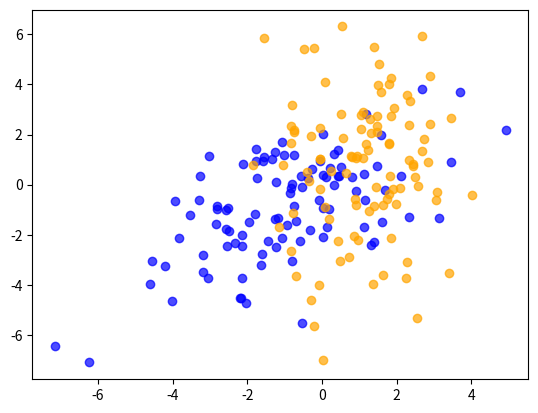

Python code for this plot: (Note: this script raises an exception after producing the figure.)
import numpy as np
import matplotlib.pyplot as plt
from scipy.stats import multivariate_normal
from numpy.linalg import eigvals

np.random.seed(42)

pl0 = 0.35
pl1 = 0.65
m0 = np.array([-1, -1, -1, -1])
m1 = np.array([1, 1, 1, 1])
c0 = np.array([[5, 3, 1, -1],
                [3, 5, -2, -2],
                [1, -2, 6, 3],
                [-1, -2, 3, 4]])
c1 = np.array([[1.6, -0.5, -1.5, -1.2],
               [-0.5, 8, 6, -1.7],
               [-1.5, 6, 6, 0],
               [-1.2, -1.7, 0, 1.8]])

# Evaluate Gaussian pdf
def eval_gaussian(x, mu, Sigma):
    n, N = x.shape
    C = ((2 * np.pi) ** n * np.linalg.det(Sigma)) ** (-1/2)
    E = -0.5 * np.sum((x - np.tile(mu, (1, N))) @ np.linalg.inv(Sigma) * (x - np.tile(mu, (1, N))), axis=0)
    g = C * np.exp(E)
    return g

# Generate two multivariate Gaussian random variable objects
mean1, cov1 = m0, c0
e=eigvals(cov1)
print("Eigenvalues of cov1 are:",e)
rv1 = multivariate_normal(mean1, cov1)

mean2, cov2 = m1, c1
e=eigvals(cov2)
print("Eigenvalues of cov2 are:",e)
rv2 = multivariate_normal(mean2, cov2)

data1 = rv1.rvs(size = 100)
data2 = rv2.rvs(size = 100)

# Create a scatter plot
fig	 = plt.figure()
ax = fig.add_subplot(111)
ax.scatter(data1[:, 0], data1[:, 1], label='L = 0', alpha=0.7,c="blue")
ax.scatter(data2[:, 0], data2[:, 1], label='L = 1', alpha=0.7, c="orange")

x1, x2, x3, x4 = np.mgrid[-1:8:.01, -1:6:.01, -1:8:.01, -1:6:.01]
pos = np.dstack((x1, x2, x3, x4))

ax.contour(x1, x2, x3, x4, rv1.pdf(pos), levels=5,colors="blue")
ax.contour(x1, x2, x3, x4, rv2.pdf(pos), levels=5, colors="orange")


ax.set_xlabel('$x_1$')
ax.set_ylabel('$x_2$')
ax.legend()


plt.savefig("two-gaussians.pdf", format="pdf", bbox_inches="tight")


'''
References:
https://docs.scipy.org/doc/scipy/reference/generated/scipy.stats.multivariate_normal.html
https://www.w3schools.com/python/matplotlib_plotting.asp
https://docs.scipy.org/doc/scipy/reference/generated/scipy.integrate.nquad.html

'''